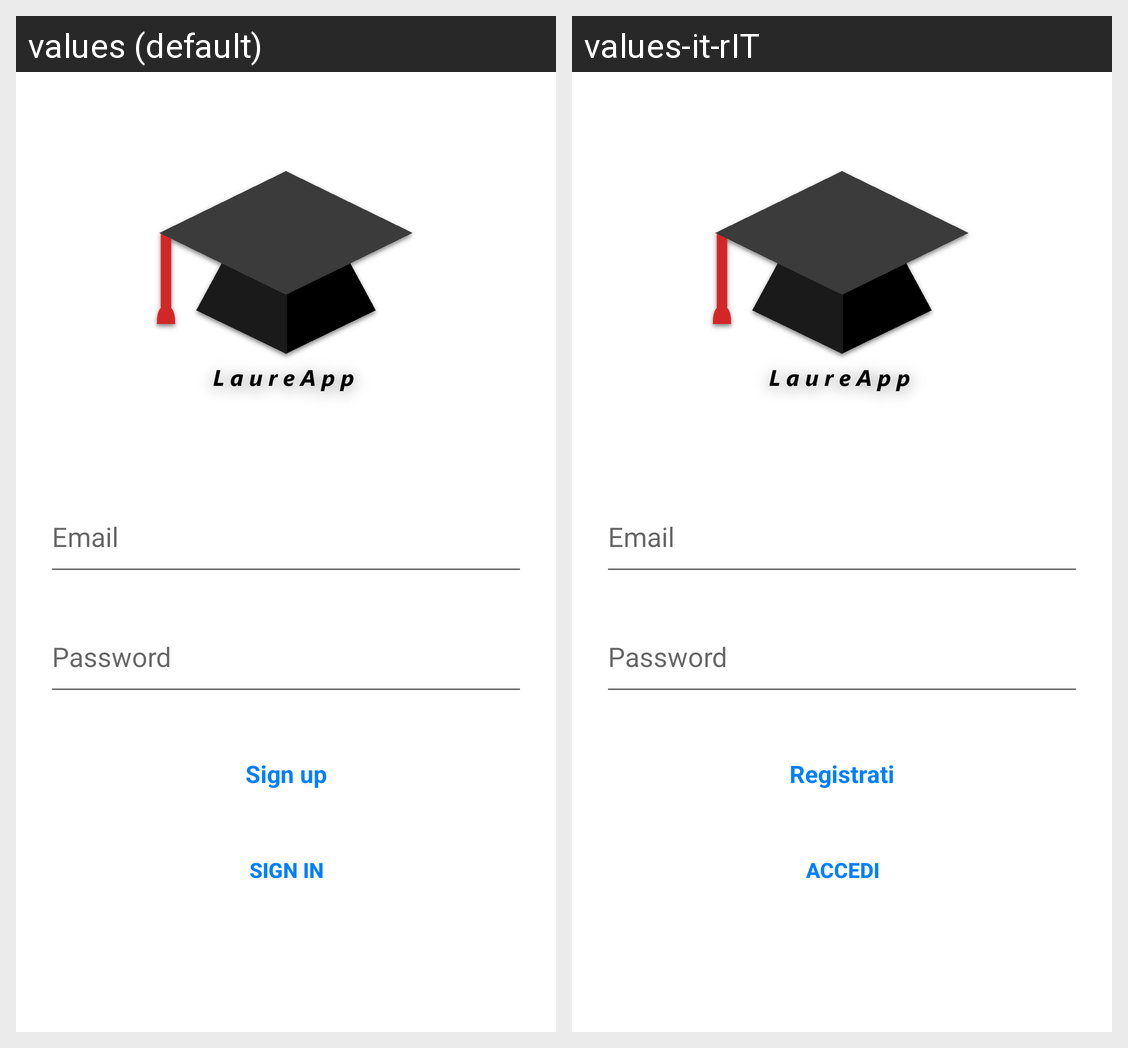

For this localized Android screen grid, give each drawn string resource with its value in every locale shown.
Android screen res/layout/activity_sign_up.xml rendered under 2 locales, left to right: values (default), values-it-rIT. Device: Nexus 5 (rendered at 1080×1920; each locale shown at half size, 540×960, under a caption strip naming it); theme Theme.Sms2223LaureApp.
Strings drawn on this screen, with the default value and each locale's value (text and hints the layout hard-codes, and strings that could not be matched under every locale, appear in the picture but are not listed):

prompt_password
  values: Password
  values-it-rIT: Password  [not translated; the default value is used]

prompt_email
  values: Email
  values-it-rIT: Email  [not translated; the default value is used]

action_sign_in
  values: Sign in
  values-it-rIT: Accedi

action_sign_up
  values: Sign up
  values-it-rIT: Registrati
